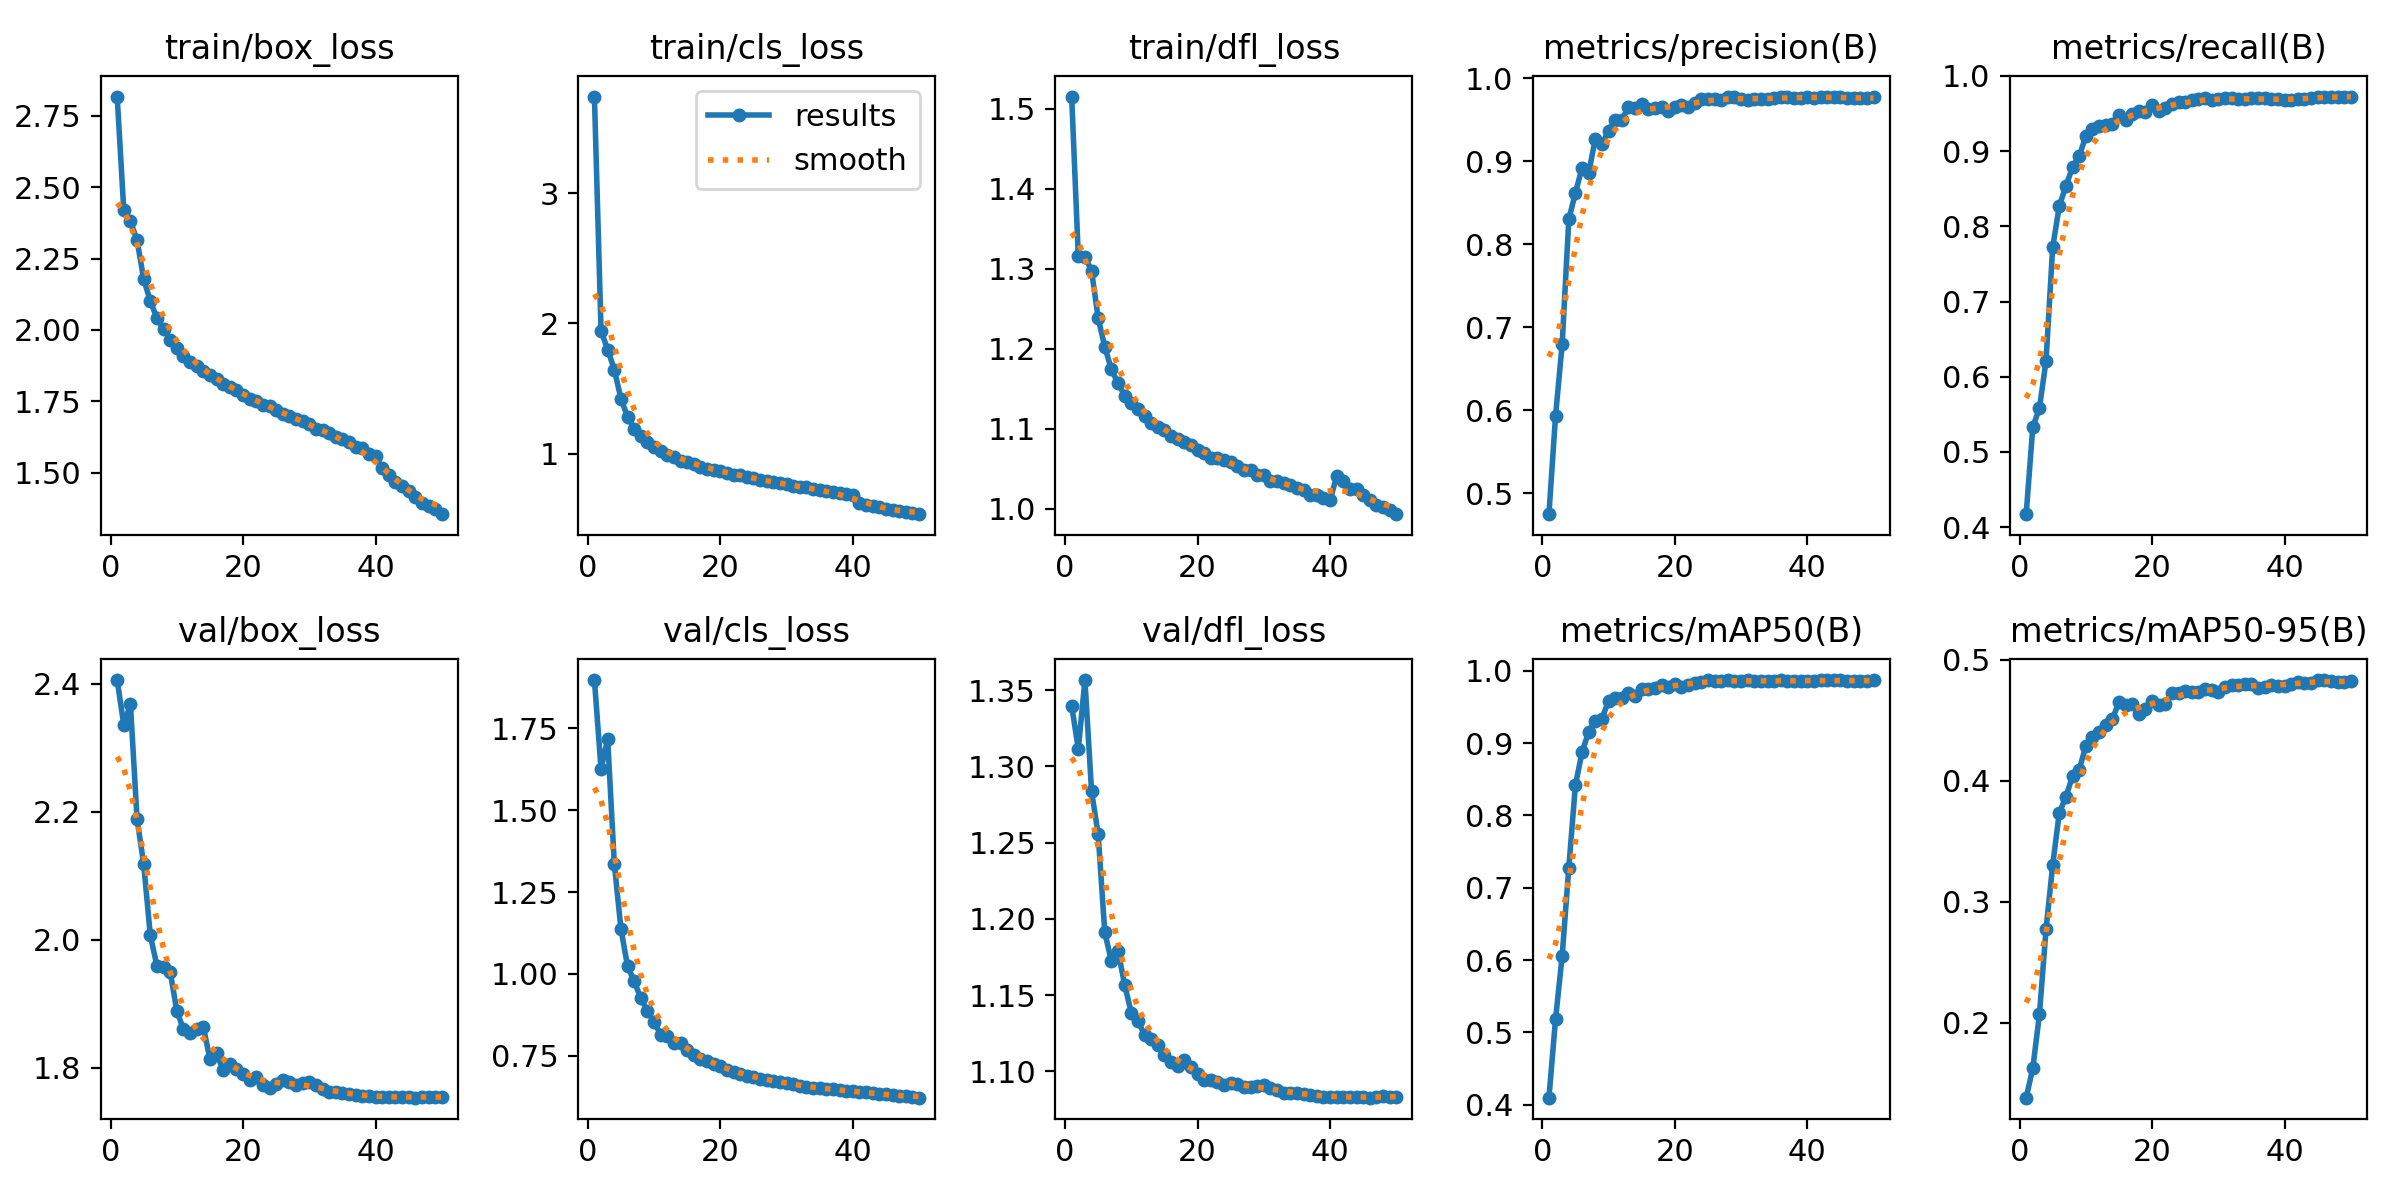

Data behind this chart, as committed beside it:
epoch, time, train/box_loss, train/cls_loss, train/dfl_loss, metrics/precision(B), metrics/recall(B), metrics/mAP50(B), metrics/mAP50-95(B), val/box_loss, val/cls_loss, val/dfl_loss, lr/pg0, lr/pg1, lr/pg2, lr/pg3, lr/pg4, lr/pg5, lr/pg6, lr/pg7
1, 428.5, 2.817, 3.743, 1.516, 0.4751, 0.4172, 0.4099, 0.138, 2.406, 1.898, 1.34, 0.009995, 0.003332, 0.009995, 0.003332, 0.009995, 0.003332, 0.009995, 0.003332
2, 798.6, 2.418, 1.944, 1.316, 0.5936, 0.533, 0.5184, 0.1622, 2.335, 1.626, 1.311, 0.0196, 0.006533, 0.0196, 0.006533, 0.0196, 0.006533, 0.0196, 0.006533
3, 1146, 2.38, 1.799, 1.315, 0.68, 0.5582, 0.606, 0.2067, 2.368, 1.718, 1.357, 0.02881, 0.009602, 0.02881, 0.009602, 0.02881, 0.009602, 0.02881, 0.009602
4, 1484, 2.315, 1.646, 1.298, 0.83, 0.6212, 0.7278, 0.2772, 2.189, 1.337, 1.284, 0.02822, 0.009406, 0.02822, 0.009406, 0.02822, 0.009406, 0.02822, 0.009406
5, 1831, 2.178, 1.423, 1.238, 0.8622, 0.7719, 0.8421, 0.3301, 2.119, 1.138, 1.255, 0.02762, 0.009208, 0.02762, 0.009208, 0.02762, 0.009208, 0.02762, 0.009208
6, 2228, 2.101, 1.283, 1.202, 0.892, 0.8271, 0.8876, 0.3734, 2.007, 1.024, 1.191, 0.02703, 0.00901, 0.02703, 0.00901, 0.02703, 0.00901, 0.02703, 0.00901
7, 2567, 2.041, 1.19, 1.174, 0.8859, 0.8535, 0.9155, 0.3865, 1.959, 0.9779, 1.172, 0.02644, 0.008812, 0.02644, 0.008812, 0.02644, 0.008812, 0.02644, 0.008812
8, 2905, 2.003, 1.139, 1.157, 0.9272, 0.8788, 0.9307, 0.4037, 1.958, 0.9256, 1.179, 0.02584, 0.008614, 0.02584, 0.008614, 0.02584, 0.008614, 0.02584, 0.008614
9, 3247, 1.965, 1.092, 1.141, 0.9211, 0.8932, 0.9335, 0.4089, 1.95, 0.8868, 1.157, 0.02525, 0.008416, 0.02525, 0.008416, 0.02525, 0.008416, 0.02525, 0.008416
10, 3591, 1.935, 1.054, 1.132, 0.9363, 0.9196, 0.9585, 0.4284, 1.889, 0.8529, 1.139, 0.02465, 0.008218, 0.02465, 0.008218, 0.02465, 0.008218, 0.02465, 0.008218
11, 3934, 1.91, 1.024, 1.125, 0.9497, 0.9293, 0.9629, 0.4356, 1.86, 0.8149, 1.133, 0.02406, 0.00802, 0.02406, 0.00802, 0.02406, 0.00802, 0.02406, 0.00802
12, 4283, 1.889, 0.9928, 1.116, 0.9497, 0.9328, 0.9629, 0.44, 1.854, 0.8119, 1.124, 0.02347, 0.007822, 0.02347, 0.007822, 0.02347, 0.007822, 0.02347, 0.007822
13, 4623, 1.873, 0.9747, 1.107, 0.9656, 0.9352, 0.9688, 0.4456, 1.861, 0.7898, 1.121, 0.02287, 0.007624, 0.02287, 0.007624, 0.02287, 0.007624, 0.02287, 0.007624
14, 4963, 1.855, 0.9477, 1.102, 0.9646, 0.9364, 0.9658, 0.4505, 1.864, 0.788, 1.118, 0.02228, 0.007426, 0.02228, 0.007426, 0.02228, 0.007426, 0.02228, 0.007426
15, 5303, 1.842, 0.9325, 1.099, 0.9694, 0.9484, 0.9754, 0.4647, 1.814, 0.7665, 1.111, 0.02168, 0.007228, 0.02168, 0.007228, 0.02168, 0.007228, 0.02168, 0.007228
16, 5642, 1.828, 0.9239, 1.091, 0.9633, 0.9412, 0.9744, 0.4621, 1.823, 0.7538, 1.106, 0.02109, 0.00703, 0.02109, 0.00703, 0.02109, 0.00703, 0.02109, 0.00703
17, 5983, 1.812, 0.9, 1.087, 0.9648, 0.9496, 0.9764, 0.4634, 1.796, 0.739, 1.103, 0.0205, 0.006832, 0.0205, 0.006832, 0.0205, 0.006832, 0.0205, 0.006832
18, 6322, 1.801, 0.8862, 1.083, 0.9649, 0.9532, 0.9799, 0.4547, 1.806, 0.7347, 1.107, 0.0199, 0.006634, 0.0199, 0.006634, 0.0199, 0.006634, 0.0199, 0.006634
19, 6662, 1.791, 0.876, 1.08, 0.9601, 0.9522, 0.9782, 0.459, 1.798, 0.7245, 1.103, 0.01931, 0.006436, 0.01931, 0.006436, 0.01931, 0.006436, 0.01931, 0.006436
20, 7002, 1.773, 0.8654, 1.073, 0.965, 0.9612, 0.9819, 0.4658, 1.79, 0.7176, 1.099, 0.01871, 0.006238, 0.01871, 0.006238, 0.01871, 0.006238, 0.01871, 0.006238
21, 7342, 1.76, 0.8528, 1.07, 0.9684, 0.9532, 0.978, 0.4626, 1.78, 0.7075, 1.094, 0.01812, 0.00604, 0.01812, 0.00604, 0.01812, 0.00604, 0.01812, 0.00604
22, 7682, 1.752, 0.8396, 1.063, 0.9658, 0.9568, 0.9803, 0.4635, 1.785, 0.7007, 1.095, 0.01753, 0.005842, 0.01753, 0.005842, 0.01753, 0.005842, 0.01753, 0.005842
23, 8023, 1.737, 0.8353, 1.063, 0.9703, 0.9628, 0.9832, 0.4723, 1.773, 0.6944, 1.093, 0.01693, 0.005644, 0.01693, 0.005644, 0.01693, 0.005644, 0.01693, 0.005644
24, 8362, 1.735, 0.823, 1.061, 0.9749, 0.9652, 0.985, 0.4723, 1.768, 0.6871, 1.091, 0.01634, 0.005446, 0.01634, 0.005446, 0.01634, 0.005446, 0.01634, 0.005446
25, 8702, 1.72, 0.8126, 1.058, 0.9755, 0.9652, 0.9868, 0.4739, 1.775, 0.6841, 1.092, 0.01574, 0.005248, 0.01574, 0.005248, 0.01574, 0.005248, 0.01574, 0.005248
26, 9041, 1.707, 0.7983, 1.053, 0.9754, 0.9676, 0.9865, 0.473, 1.78, 0.6797, 1.092, 0.01515, 0.00505, 0.01515, 0.00505, 0.01515, 0.00505, 0.01515, 0.00505
27, 9382, 1.699, 0.793, 1.049, 0.9734, 0.9688, 0.9859, 0.4728, 1.777, 0.6772, 1.09, 0.01456, 0.004852, 0.01456, 0.004852, 0.01456, 0.004852, 0.01456, 0.004852
28, 9726, 1.689, 0.7801, 1.048, 0.9774, 0.97, 0.9872, 0.4753, 1.772, 0.6718, 1.09, 0.01396, 0.004654, 0.01396, 0.004654, 0.01396, 0.004654, 0.01396, 0.004654
29, 10070, 1.68, 0.7741, 1.042, 0.977, 0.9681, 0.986, 0.4749, 1.777, 0.6704, 1.09, 0.01337, 0.004456, 0.01337, 0.004456, 0.01337, 0.004456, 0.01337, 0.004456
30, 10414, 1.672, 0.7634, 1.042, 0.9756, 0.9688, 0.986, 0.4734, 1.777, 0.667, 1.091, 0.01277, 0.004258, 0.01277, 0.004258, 0.01277, 0.004258, 0.01277, 0.004258
31, 10753, 1.652, 0.7549, 1.034, 0.9744, 0.9712, 0.9869, 0.477, 1.773, 0.6636, 1.089, 0.01218, 0.00406, 0.01218, 0.00406, 0.01218, 0.00406, 0.01218, 0.00406
32, 11093, 1.648, 0.746, 1.035, 0.9749, 0.97, 0.9857, 0.4788, 1.766, 0.6575, 1.088, 0.01159, 0.003862, 0.01159, 0.003862, 0.01159, 0.003862, 0.01159, 0.003862
33, 11432, 1.641, 0.7406, 1.032, 0.9752, 0.9688, 0.9854, 0.4792, 1.763, 0.6558, 1.086, 0.01099, 0.003664, 0.01099, 0.003664, 0.01099, 0.003664, 0.01099, 0.003664
34, 11776, 1.625, 0.7298, 1.029, 0.9746, 0.9688, 0.9856, 0.4801, 1.761, 0.6525, 1.086, 0.0104, 0.003466, 0.0104, 0.003466, 0.0104, 0.003466, 0.0104, 0.003466
35, 12116, 1.617, 0.7213, 1.025, 0.9758, 0.9701, 0.9859, 0.4798, 1.761, 0.6506, 1.086, 0.009804, 0.003268, 0.009804, 0.003268, 0.009804, 0.003268, 0.009804, 0.003268
36, 12455, 1.609, 0.7132, 1.023, 0.977, 0.97, 0.9867, 0.4765, 1.759, 0.6491, 1.085, 0.00921, 0.00307, 0.00921, 0.00307, 0.00921, 0.00307, 0.00921, 0.00307
37, 12794, 1.59, 0.7068, 1.017, 0.9771, 0.97, 0.9862, 0.477, 1.758, 0.6474, 1.085, 0.008616, 0.002872, 0.008616, 0.002872, 0.008616, 0.002872, 0.008616, 0.002872
38, 13134, 1.587, 0.6983, 1.017, 0.9761, 0.9688, 0.9862, 0.479, 1.756, 0.6456, 1.084, 0.008022, 0.002674, 0.008022, 0.002674, 0.008022, 0.002674, 0.008022, 0.002674
39, 13474, 1.565, 0.6885, 1.013, 0.9765, 0.9688, 0.9861, 0.4783, 1.755, 0.6437, 1.083, 0.007428, 0.002476, 0.007428, 0.002476, 0.007428, 0.002476, 0.007428, 0.002476
40, 13814, 1.559, 0.681, 1.01, 0.9771, 0.9676, 0.9862, 0.4785, 1.754, 0.6421, 1.083, 0.006834, 0.002278, 0.006834, 0.002278, 0.006834, 0.002278, 0.006834, 0.002278
41, 14202, 1.515, 0.6239, 1.041, 0.9765, 0.9676, 0.9863, 0.4795, 1.754, 0.6398, 1.083, 0.00624, 0.00208, 0.00624, 0.00208, 0.00624, 0.00208, 0.00624, 0.00208
42, 14541, 1.493, 0.605, 1.035, 0.9777, 0.9688, 0.9866, 0.4814, 1.754, 0.6378, 1.083, 0.005646, 0.001882, 0.005646, 0.001882, 0.005646, 0.001882, 0.005646, 0.001882
43, 14879, 1.466, 0.5952, 1.025, 0.978, 0.9688, 0.9866, 0.4806, 1.755, 0.6351, 1.083, 0.005052, 0.001684, 0.005052, 0.001684, 0.005052, 0.001684, 0.005052, 0.001684
44, 15218, 1.455, 0.5867, 1.024, 0.9778, 0.97, 0.9867, 0.4805, 1.754, 0.6328, 1.083, 0.004458, 0.001486, 0.004458, 0.001486, 0.004458, 0.001486, 0.004458, 0.001486
45, 15557, 1.434, 0.5749, 1.017, 0.9771, 0.9726, 0.9866, 0.4829, 1.754, 0.6319, 1.083, 0.003864, 0.001288, 0.003864, 0.001288, 0.003864, 0.001288, 0.003864, 0.001288
46, 15895, 1.416, 0.5671, 1.011, 0.9758, 0.9724, 0.9861, 0.483, 1.753, 0.6296, 1.083, 0.00327, 0.00109, 0.00327, 0.00109, 0.00327, 0.00109, 0.00327, 0.00109
47, 16233, 1.395, 0.5575, 1.005, 0.9758, 0.9724, 0.9863, 0.4826, 1.754, 0.6275, 1.083, 0.002676, 0.000892, 0.002676, 0.000892, 0.002676, 0.000892, 0.002676, 0.000892
48, 16571, 1.384, 0.5498, 1.002, 0.9758, 0.9724, 0.986, 0.4815, 1.755, 0.6264, 1.084, 0.002082, 0.000694, 0.002082, 0.000694, 0.002082, 0.000694, 0.002082, 0.000694
49, 16910, 1.372, 0.5426, 0.9988, 0.9758, 0.9724, 0.9862, 0.4816, 1.755, 0.6238, 1.083, 0.001488, 0.000496, 0.001488, 0.000496, 0.001488, 0.000496, 0.001488, 0.000496
50, 17248, 1.355, 0.5355, 0.9931, 0.977, 0.9724, 0.9866, 0.482, 1.754, 0.622, 1.083, 0.000894, 0.000298, 0.000894, 0.000298, 0.000894, 0.000298, 0.000894, 0.000298
